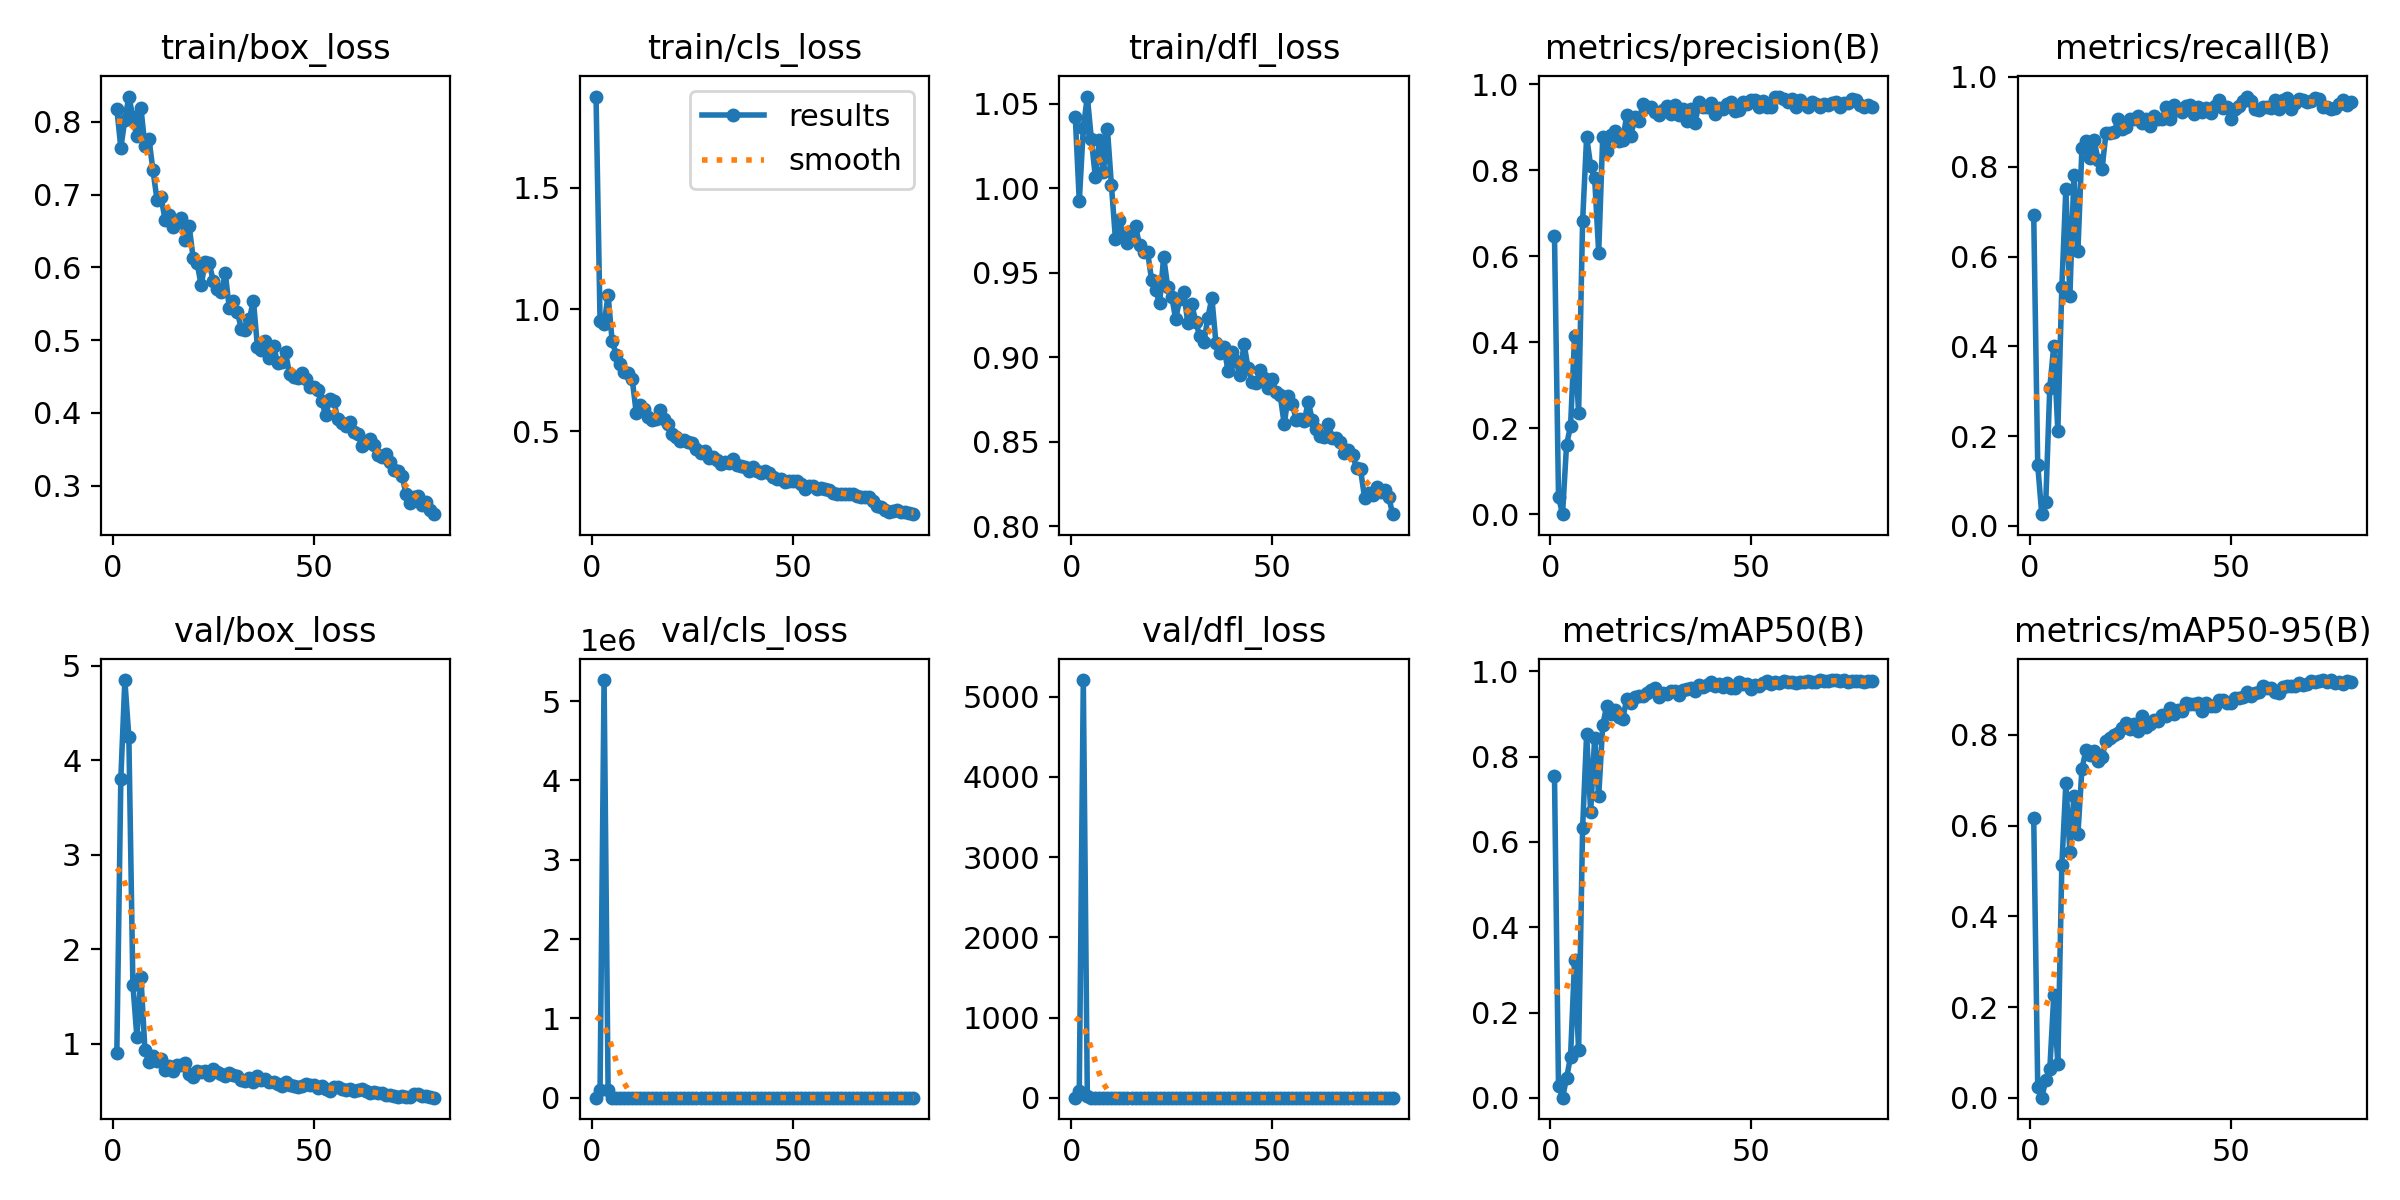

The data file committed next to this chart (first rows):
epoch, time, train/box_loss, train/cls_loss, train/dfl_loss, metrics/precision(B), metrics/recall(B), metrics/mAP50(B), metrics/mAP50-95(B), val/box_loss, val/cls_loss, val/dfl_loss, lr/pg0, lr/pg1, lr/pg2
1, 387.7, 0.8183, 1.874, 1.042, 0.647, 0.6921, 0.7556, 0.6175, 0.8948, 5.536, 1.047, 0.0002, 0.0002, 0.0002
2, 778.8, 0.7646, 0.9513, 0.9923, 0.04083, 0.1361, 0.02738, 0.02407, 3.805, 95744, 89.38, 0.0004049, 0.0004049, 0.0004049
3, 1160, 0.8031, 0.9379, 1.036, 0.00026, 0.02633, 0.00023, 6e-05, 4.85, 5.26595e+06, 5207, 0.0006047, 0.0006047, 0.0006047
4, 1546, 0.835, 1.059, 1.054, 0.1612, 0.05288, 0.04612, 0.03843, 4.242, 98505, 23, 0.0007992, 0.0007992, 0.0007992
5, 1928, 0.8067, 0.8712, 1.029, 0.2054, 0.3083, 0.0967, 0.06257, 1.622, 943.1, 2.825, 0.0009505, 0.0009505, 0.0009505
6, 2309, 0.7805, 0.8141, 1.006, 0.4135, 0.4016, 0.3235, 0.2262, 1.069, 22.19, 1.405, 0.0009381, 0.0009381, 0.0009381
7, 2692, 0.8193, 0.774, 1.029, 0.2344, 0.2119, 0.1112, 0.07327, 1.708, 97.43, 1.762, 0.0009258, 0.0009258, 0.0009258
8, 3076, 0.7669, 0.7425, 1.009, 0.6816, 0.5327, 0.6339, 0.5124, 0.9305, 7.118, 1.143, 0.0009134, 0.0009134, 0.0009134
9, 3460, 0.7769, 0.7383, 1.035, 0.8776, 0.7509, 0.853, 0.6931, 0.8047, 4.052, 1.026, 0.000901, 0.000901, 0.000901
10, 3844, 0.7335, 0.7135, 1.002, 0.8096, 0.5114, 0.6707, 0.5417, 0.8729, 3.077, 1.08, 0.0008886, 0.0008886, 0.0008886
11, 4274, 0.6934, 0.5756, 0.9698, 0.781, 0.7825, 0.8449, 0.6653, 0.8163, 2.134, 1.016, 0.0008762, 0.0008762, 0.0008762
12, 4657, 0.6969, 0.6092, 0.9812, 0.6083, 0.6124, 0.7074, 0.5812, 0.835, 2.978, 1.051, 0.0008639, 0.0008639, 0.0008639
13, 5040, 0.6659, 0.5897, 0.971, 0.8766, 0.8408, 0.8734, 0.7252, 0.7152, 1.099, 0.9728, 0.0008515, 0.0008515, 0.0008515
14, 5423, 0.6721, 0.5596, 0.9677, 0.8447, 0.8571, 0.9198, 0.7667, 0.759, 1.334, 0.9931, 0.0008391, 0.0008391, 0.0008391
15, 5808, 0.655, 0.5463, 0.9749, 0.8825, 0.8185, 0.9009, 0.756, 0.7085, 1.843, 0.9719, 0.0008268, 0.0008268, 0.0008268
16, 6190, 0.6636, 0.5509, 0.9776, 0.8901, 0.8594, 0.9085, 0.7656, 0.7759, 0.8134, 1.012, 0.0008144, 0.0008144, 0.0008144
17, 6572, 0.6682, 0.5864, 0.9662, 0.8666, 0.8162, 0.8935, 0.7434, 0.769, 0.9025, 1.003, 0.000802, 0.000802, 0.000802
18, 6955, 0.6382, 0.5506, 0.9622, 0.8702, 0.7952, 0.8896, 0.7523, 0.7956, 1.088, 1.023, 0.0007896, 0.0007896, 0.0007896
19, 7354, 0.6577, 0.5289, 0.9623, 0.9287, 0.8755, 0.9361, 0.7856, 0.6801, 0.8822, 0.955, 0.0007772, 0.0007772, 0.0007772
20, 7739, 0.6128, 0.4872, 0.9457, 0.8791, 0.876, 0.9249, 0.7927, 0.645, 0.6926, 0.9387, 0.0007649, 0.0007649, 0.0007649
21, 8122, 0.6056, 0.4749, 0.9396, 0.9223, 0.8773, 0.9399, 0.7994, 0.7103, 0.7178, 0.9946, 0.0007525, 0.0007525, 0.0007525
22, 8506, 0.5755, 0.4594, 0.9318, 0.9143, 0.9067, 0.9425, 0.805, 0.7021, 0.6233, 0.9779, 0.0007401, 0.0007401, 0.0007401
23, 8891, 0.6079, 0.4638, 0.9594, 0.9537, 0.8852, 0.9429, 0.8161, 0.7056, 0.5496, 0.9604, 0.0007277, 0.0007277, 0.0007277
24, 9275, 0.6063, 0.4569, 0.9416, 0.9464, 0.8895, 0.9504, 0.8256, 0.6665, 0.5475, 0.9447, 0.0007154, 0.0007154, 0.0007154
25, 9659, 0.5811, 0.4522, 0.9359, 0.9459, 0.9054, 0.9573, 0.8135, 0.7263, 0.5321, 0.9848, 0.000703, 0.000703, 0.000703
26, 10042, 0.5705, 0.4264, 0.9226, 0.9354, 0.9067, 0.96, 0.8253, 0.7006, 0.497, 0.971, 0.0006906, 0.0006906, 0.0006906
27, 10458, 0.5664, 0.4114, 0.9346, 0.9284, 0.9136, 0.9394, 0.8098, 0.674, 0.5808, 0.9587, 0.0006783, 0.0006783, 0.0006783
28, 10840, 0.592, 0.4176, 0.9386, 0.9405, 0.8974, 0.9506, 0.842, 0.6508, 0.5637, 0.9502, 0.0006659, 0.0006659, 0.0006659
29, 11224, 0.5441, 0.3906, 0.9203, 0.9499, 0.9055, 0.946, 0.8171, 0.6851, 0.6089, 0.9571, 0.0006535, 0.0006535, 0.0006535
30, 11607, 0.5536, 0.3958, 0.9314, 0.9309, 0.8909, 0.953, 0.8238, 0.6631, 0.5756, 0.967, 0.0006411, 0.0006411, 0.0006411
31, 11990, 0.5385, 0.3818, 0.9206, 0.9516, 0.9122, 0.9534, 0.8324, 0.6563, 0.4594, 0.9518, 0.0006287, 0.0006287, 0.0006287
32, 12372, 0.5158, 0.3665, 0.9125, 0.9284, 0.9063, 0.9449, 0.8315, 0.6087, 0.5493, 0.9184, 0.0006164, 0.0006164, 0.0006164
33, 12757, 0.5146, 0.3725, 0.909, 0.941, 0.9055, 0.957, 0.8439, 0.6025, 0.4885, 0.9239, 0.000604, 0.000604, 0.000604
34, 13141, 0.5292, 0.368, 0.9234, 0.9144, 0.934, 0.9596, 0.8415, 0.631, 0.5061, 0.9443, 0.0005916, 0.0005916, 0.0005916
35, 13530, 0.5546, 0.3859, 0.9351, 0.941, 0.9075, 0.9617, 0.859, 0.5975, 0.488, 0.9257, 0.0005793, 0.0005793, 0.0005793
36, 13963, 0.4907, 0.3611, 0.9086, 0.9099, 0.9369, 0.9542, 0.8452, 0.6562, 0.4578, 0.9432, 0.0005669, 0.0005669, 0.0005669
37, 14349, 0.487, 0.3551, 0.9026, 0.9576, 0.9272, 0.9679, 0.8544, 0.61, 0.402, 0.9311, 0.0005545, 0.0005545, 0.0005545
38, 14733, 0.4985, 0.3522, 0.9063, 0.9457, 0.9221, 0.9632, 0.8537, 0.6218, 0.3934, 0.94, 0.0005421, 0.0005421, 0.0005421
39, 15118, 0.475, 0.3381, 0.892, 0.9461, 0.935, 0.9691, 0.8706, 0.5972, 0.4003, 0.9133, 0.0005297, 0.0005297, 0.0005297
40, 15501, 0.4926, 0.3523, 0.9031, 0.9553, 0.9372, 0.975, 0.8681, 0.5895, 0.3754, 0.9221, 0.0005174, 0.0005174, 0.0005174
41, 15882, 0.4691, 0.3368, 0.8974, 0.9303, 0.9177, 0.9649, 0.8693, 0.5685, 0.4142, 0.9105, 0.000505, 0.000505, 0.000505
42, 16264, 0.4696, 0.3299, 0.8894, 0.9447, 0.9329, 0.9705, 0.8695, 0.552, 0.3398, 0.903, 0.0004926, 0.0004926, 0.0004926
43, 16645, 0.4833, 0.3382, 0.908, 0.9408, 0.9211, 0.9642, 0.852, 0.5888, 0.3515, 0.9317, 0.0004802, 0.0004802, 0.0004802
44, 17026, 0.453, 0.326, 0.8937, 0.9546, 0.9304, 0.9739, 0.8702, 0.5565, 0.3483, 0.9076, 0.0004679, 0.0004679, 0.0004679
45, 17407, 0.4497, 0.3125, 0.8854, 0.9572, 0.9197, 0.9617, 0.8629, 0.553, 0.4611, 0.8942, 0.0004555, 0.0004555, 0.0004555
46, 17788, 0.4485, 0.3026, 0.885, 0.9382, 0.9356, 0.9601, 0.864, 0.5436, 0.3414, 0.8934, 0.0004431, 0.0004431, 0.0004431
47, 18168, 0.4551, 0.3027, 0.8925, 0.94, 0.9492, 0.9756, 0.8771, 0.5515, 0.3119, 0.8968, 0.0004307, 0.0004307, 0.0004307
48, 18551, 0.4468, 0.2908, 0.8874, 0.9572, 0.9309, 0.9717, 0.8767, 0.5764, 0.3856, 0.9017, 0.0004184, 0.0004184, 0.0004184
49, 18932, 0.4361, 0.2942, 0.8816, 0.9533, 0.9335, 0.971, 0.8703, 0.5572, 0.3322, 0.9015, 0.000406, 0.000406, 0.000406
50, 19313, 0.4357, 0.2943, 0.8872, 0.9617, 0.9072, 0.9587, 0.8701, 0.5561, 0.3489, 0.9099, 0.0003936, 0.0003936, 0.0003936
51, 19694, 0.432, 0.2949, 0.8791, 0.9624, 0.9296, 0.9691, 0.8819, 0.5295, 0.2929, 0.8992, 0.0003813, 0.0003813, 0.0003813
52, 20076, 0.4165, 0.2847, 0.8776, 0.9465, 0.9355, 0.967, 0.8814, 0.5462, 0.3163, 0.9091, 0.0003689, 0.0003689, 0.0003689
53, 20456, 0.3968, 0.2624, 0.8604, 0.9609, 0.9463, 0.974, 0.8827, 0.5153, 0.3031, 0.8942, 0.0003565, 0.0003565, 0.0003565
54, 20838, 0.4189, 0.2763, 0.8768, 0.9476, 0.9564, 0.9767, 0.8939, 0.4954, 0.289, 0.8938, 0.0003441, 0.0003441, 0.0003441
55, 21221, 0.4171, 0.2748, 0.8723, 0.9464, 0.9459, 0.9717, 0.8868, 0.5401, 0.3057, 0.9035, 0.0003318, 0.0003318, 0.0003318
56, 21601, 0.3911, 0.2621, 0.8629, 0.9709, 0.9281, 0.9752, 0.8917, 0.5344, 0.3091, 0.9052, 0.0003194, 0.0003194, 0.0003194
57, 21984, 0.3862, 0.2655, 0.8635, 0.9708, 0.9271, 0.9721, 0.8957, 0.5174, 0.2926, 0.8853, 0.000307, 0.000307, 0.000307
58, 22366, 0.3816, 0.2637, 0.8624, 0.9647, 0.9341, 0.9778, 0.907, 0.5045, 0.3002, 0.8806, 0.0002946, 0.0002946, 0.0002946
59, 22747, 0.3878, 0.2595, 0.8736, 0.9584, 0.9338, 0.9747, 0.9033, 0.5153, 0.3067, 0.8835, 0.0002823, 0.0002823, 0.0002823
60, 23128, 0.3735, 0.2443, 0.8625, 0.9641, 0.9306, 0.9757, 0.904, 0.4945, 0.2953, 0.8852, 0.0002699, 0.0002699, 0.0002699
... 20 more rows
